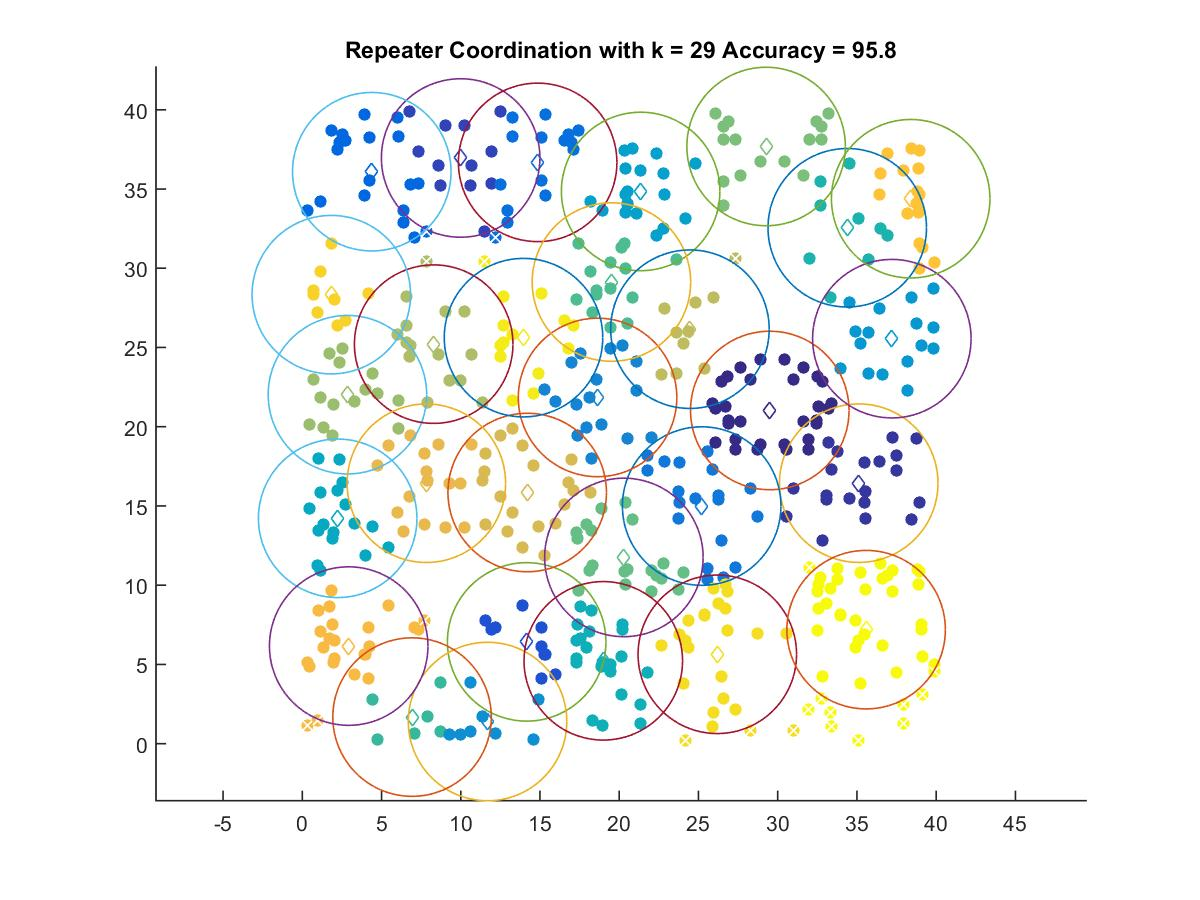

The file beside this chart, header and first rows:
29.499, 21.026
35.11, 16.44
9.993, 36.96
14.16, 6.423
4.386, 36.09
14.85, 36.68
25.2, 14.99
18.63, 21.85
11.69, 1.399
37.2, 25.56
21.35, 34.85
2.233, 14.22
18.99, 5.228
34.39, 32.55
6.927, 1.678
19.51, 29.13
20.29, 11.75
29.27, 37.68
2.849, 22.02
8.291, 25.21
24.46, 26.15
14.19, 15.85
7.829, 16.43
2.929, 6.16
38.39, 34.39
1.832, 28.33
26.19, 5.64
13.96, 25.62
35.58, 7.196
